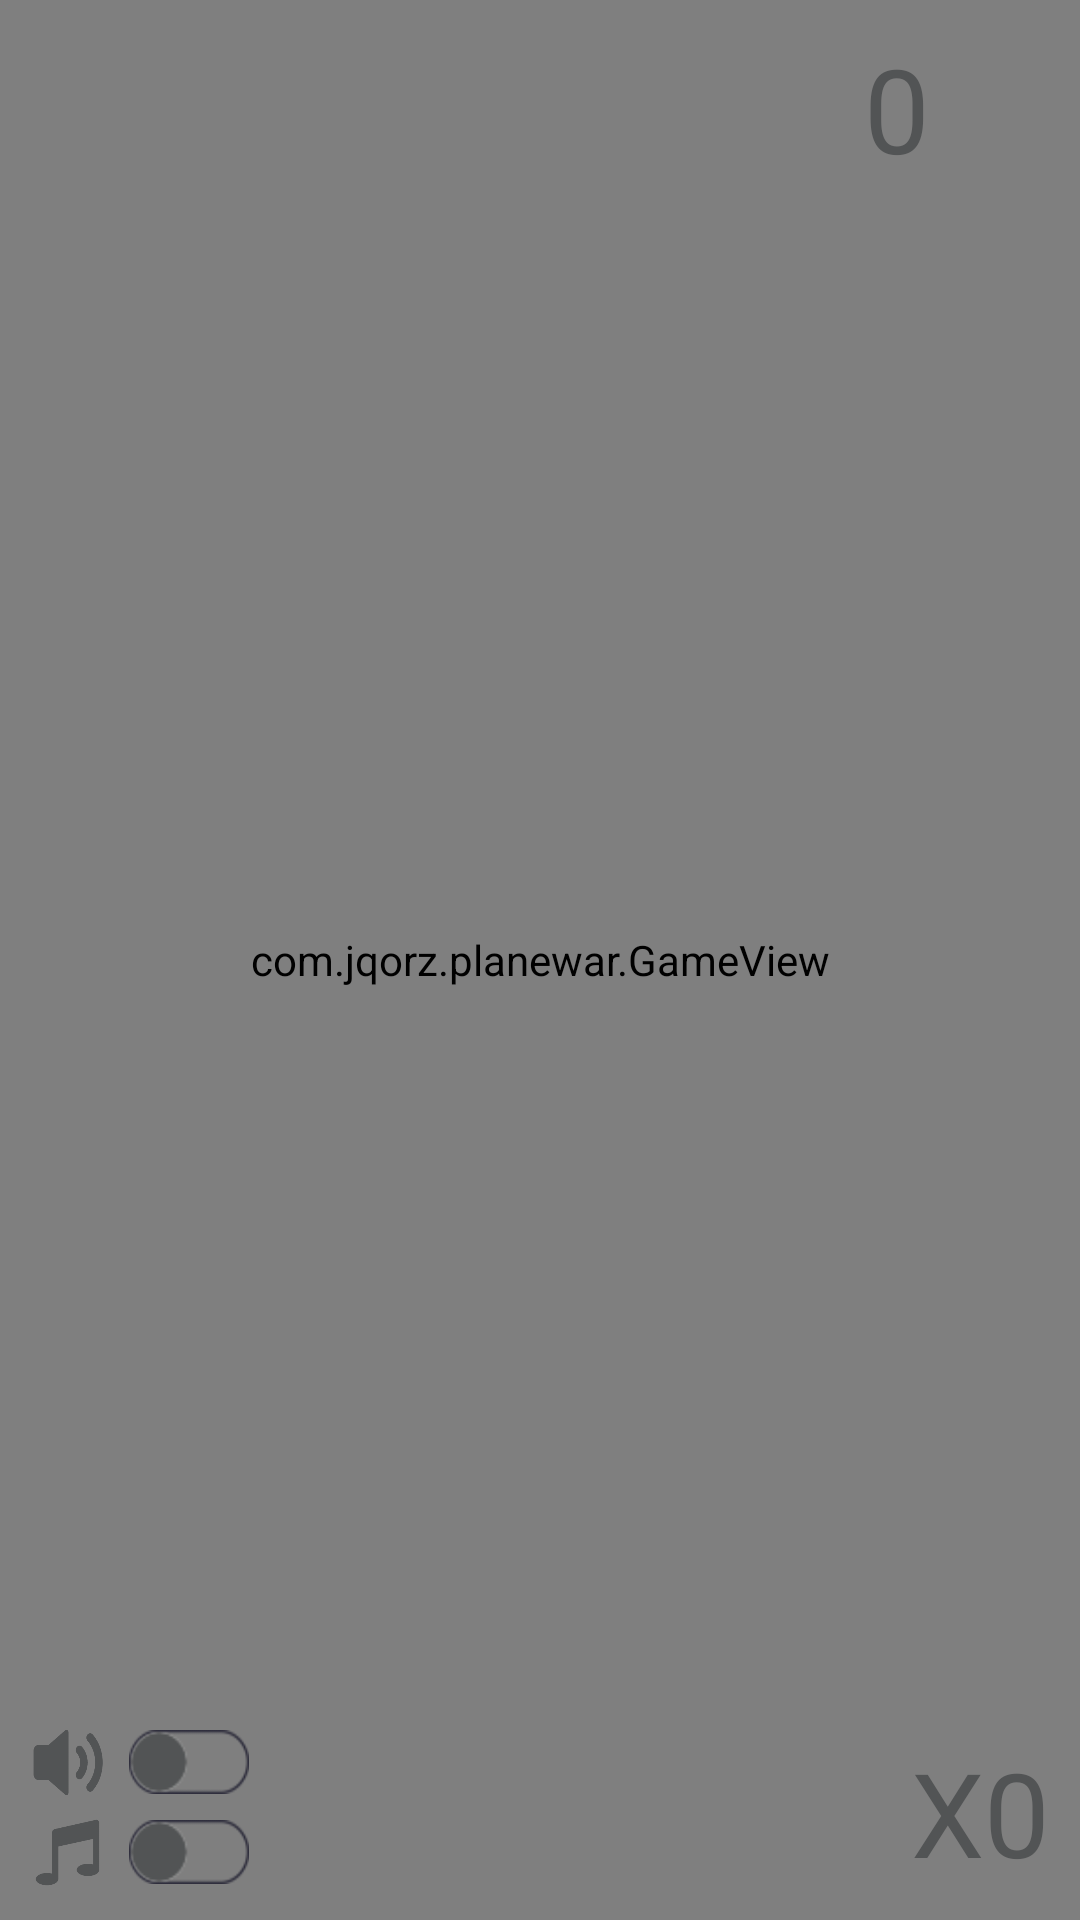

Android layout source for this screen:
<!-- AndroidManifest.xml: application theme Theme.notAnimation -->
<!-- res/layout/game_playing.xml -->
<?xml version="1.0" encoding="utf-8"?>
<RelativeLayout xmlns:android="http://schemas.android.com/apk/res/android"
    xmlns:tools="http://schemas.android.com/tools"
    android:layout_width="match_parent"
    android:layout_height="match_parent"
    tools:context=".frame.GamePlaying">


    <com.jqorz.planewar.GameView
        android:id="@+id/gameView"
        android:layout_width="match_parent"
        android:layout_height="match_parent" />

    <LinearLayout
        android:layout_width="wrap_content"
        android:layout_height="wrap_content"
        android:layout_alignParentEnd="true"
        android:layout_margin="10dp"
        android:gravity="center"
        android:orientation="horizontal">


        <TextView
            android:id="@+id/tv_Score"
            android:layout_width="wrap_content"
            android:layout_height="wrap_content"
            android:text="0"
            android:textColor="@color/black"
            android:textSize="@dimen/tv_size" />

        <ImageView
            android:id="@+id/imgBtn_Pause"
            android:layout_width="30dp"
            android:layout_height="30dp"
            android:layout_marginStart="10dp"
            android:background="@drawable/game_pause_nor" />
    </LinearLayout>

    <LinearLayout
        android:id="@+id/lv_switchers"
        android:layout_width="wrap_content"
        android:layout_height="wrap_content"
        android:layout_alignParentBottom="true"
        android:layout_margin="10dp"
        android:orientation="vertical">

        <LinearLayout
            android:layout_width="wrap_content"
            android:layout_height="0dp"
            android:layout_weight="1"
            android:gravity="center">

            <ImageView
                android:layout_width="25dp"
                android:layout_height="25dp"
                android:background="@drawable/game_switch_icon_sound" />

            <Switch
                android:id="@+id/swt_Sound"
                style="@style/widget_gender_switch"
                android:layout_width="wrap_content"
                android:layout_height="wrap_content"
                android:layout_marginStart="8dp" />
        </LinearLayout>

        <LinearLayout
            android:layout_width="wrap_content"
            android:layout_height="0dp"
            android:layout_marginTop="5dp"
            android:layout_weight="1"
            android:gravity="center">

            <ImageView
                android:layout_width="25dp"
                android:layout_height="25dp"
                android:background="@drawable/game_switch_icon_music" />

            <Switch
                android:id="@+id/swt_Music"
                style="@style/widget_gender_switch"
                android:layout_width="wrap_content"
                android:layout_height="wrap_content"
                android:layout_marginStart="8dp" />
        </LinearLayout>
    </LinearLayout>


    <LinearLayout
        android:id="@+id/lv_Bomb"
        android:layout_width="wrap_content"
        android:layout_height="wrap_content"
        android:layout_alignParentEnd="true"
        android:layout_alignParentBottom="true"
        android:layout_margin="10dp"
        android:gravity="bottom">

        <ImageView
            android:layout_width="45dp"
            android:layout_height="40dp"
            android:layout_marginEnd="3dp"
            android:layout_marginBottom="3dp"
            android:background="@drawable/playing_bomb" />

        <TextView
            android:id="@+id/tv_BombNum"
            android:layout_width="wrap_content"
            android:layout_height="wrap_content"
            android:layout_marginStart="5dp"
            android:text="X0"
            android:textColor="@color/black"
            android:textSize="@dimen/tv_size" />
    </LinearLayout>

</RelativeLayout>
<!-- resources referenced by this layout -->
<resources>
  <color name="black">#525455</color>
  <dimen name="tv_size">39sp</dimen>
  <!-- drawable game_switch_icon_music: png bitmap (drawable-hdpi, 3639 bytes) -->
  <!-- drawable game_switch_icon_sound: png bitmap (drawable-hdpi, 5044 bytes) -->
  <style name="widget_gender_switch">
          <item name="android:layout_height">wrap_content</item>
          <item name="android:layout_width">wrap_content</item>
          <item name="android:textOff">""</item>
          <item name="android:textOn">""</item>
          <item name="android:thumb">@drawable/game_switch_thumb</item>
          <item name="android:thumbTextPadding">10dp</item>
          <item name="android:track">@drawable/game_switch_track</item>
      </style>
  <style name="Theme.notAnimation" parent="android:Theme.NoTitleBar.Fullscreen">
          <item name="android:windowAnimationStyle">@style/notAnimation</item>
      </style>
  <!-- drawable game_switch_thumb: png bitmap (drawable-hdpi, 3276 bytes) -->
  <!-- drawable game_switch_track: png bitmap (drawable-hdpi, 1002 bytes) -->
  <style name="notAnimation">
          <item name="android:activityOpenEnterAnimation">@null</item>
          <item name="android:activityOpenExitAnimation">@null</item>
          <item name="android:activityCloseEnterAnimation">@null</item>
          <item name="android:activityCloseExitAnimation">@null</item>
          <item name="android:taskOpenEnterAnimation">@null</item>
          <item name="android:taskOpenExitAnimation">@null</item>
          <item name="android:taskCloseEnterAnimation">@null</item>
          <item name="android:taskCloseExitAnimation">@null</item>
          <item name="android:taskToFrontEnterAnimation">@null</item>
          <item name="android:taskToFrontExitAnimation">@null</item>
          <item name="android:taskToBackEnterAnimation">@null</item>
          <item name="android:taskToBackExitAnimation">@null</item>
      </style>
</resources>
